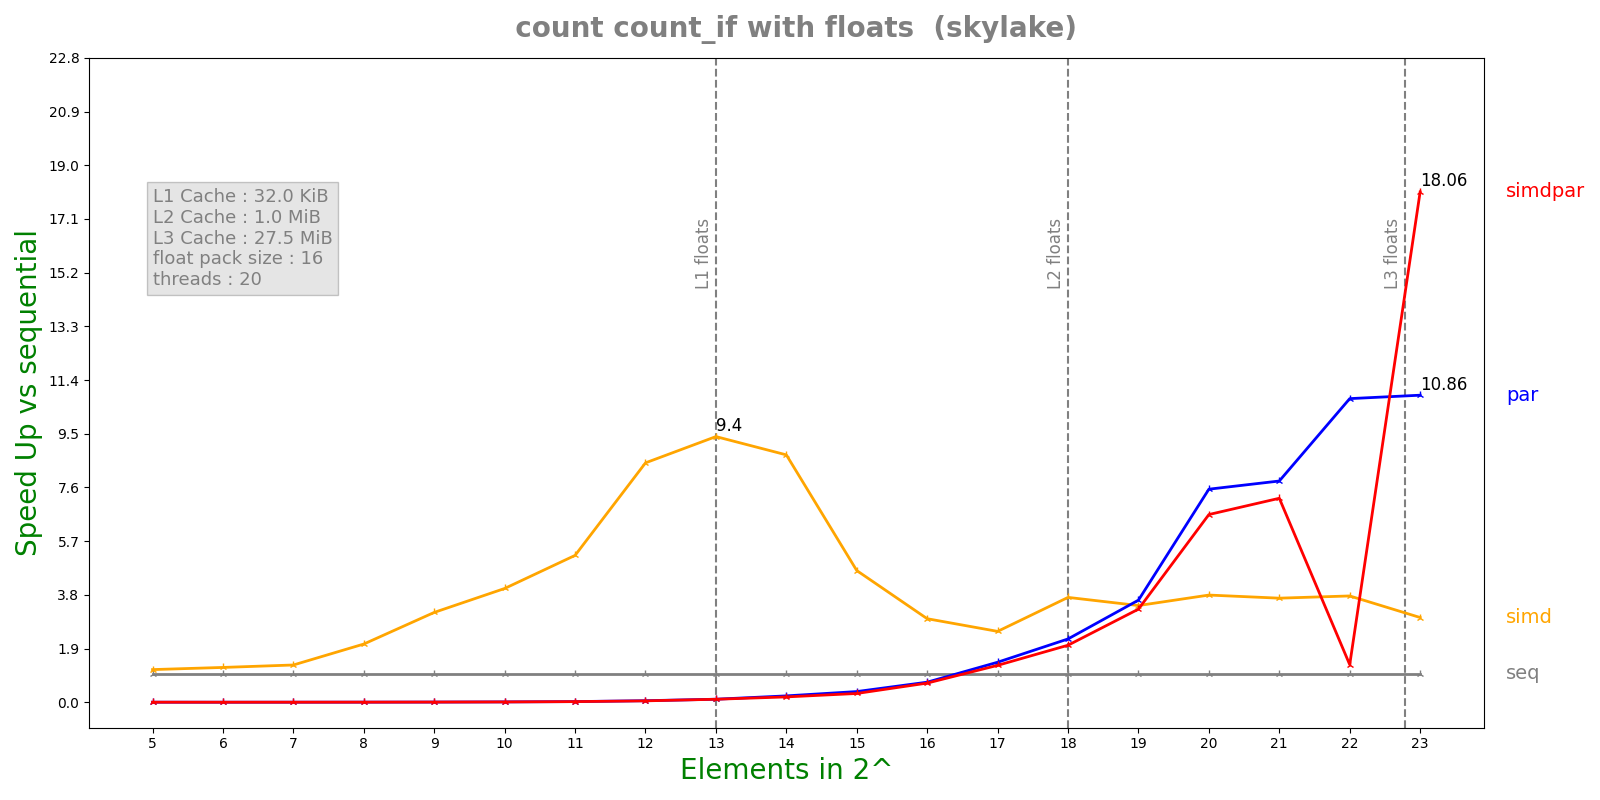

Source data for this figure (header and first rows):
n, lane, threads, seq, simd, par, simdpar
5, 16, 20, 5.592e-08, 4.842e-08, 3.75443e-05, 3.61623e-05
6, 16, 20, 6.528e-08, 5.302e-08, 6.08306e-05, 6.32926e-05
7, 16, 20, 1.1148e-07, 8.46e-08, 6.40108e-05, 6.18307e-05
8, 16, 20, 1.9754e-07, 9.594e-08, 6.21612e-05, 6.51009e-05
9, 16, 20, 3.6026e-07, 1.1336e-07, 6.11755e-05, 6.03856e-05
10, 16, 20, 6.966e-07, 1.7308e-07, 5.87715e-05, 6.56722e-05
11, 16, 20, 1.37832e-06, 2.6528e-07, 6.15411e-05, 6.38337e-05
12, 16, 20, 3.25132e-06, 3.8388e-07, 6.04233e-05, 6.63809e-05
13, 16, 20, 6.46288e-06, 6.876e-07, 6.06331e-05, 6.13883e-05
14, 16, 20, 1.27457e-05, 1.45632e-06, 5.6733e-05, 6.75985e-05
15, 16, 20, 2.1664e-05, 4.64983e-06, 5.73918e-05, 6.99326e-05
16, 16, 20, 4.26415e-05, 1.44291e-05, 6.01044e-05, 6.29498e-05
17, 16, 20, 8.55164e-05, 3.41138e-05, 6.04266e-05, 6.55388e-05
18, 16, 20, 0.0001721, 4.63905e-05, 7.68503e-05, 8.53134e-05
19, 16, 20, 0.0003226, 9.42972e-05, 8.92968e-05, 9.7937e-05
20, 16, 20, 0.0006729, 0.0001775, 8.92724e-05, 0.0001013
21, 16, 20, 0.001212, 0.0003293, 0.0001549, 0.000168
22, 16, 20, 0.002447, 0.0006508, 0.0002278, 0.001841
23, 16, 20, 0.004991, 0.001665, 0.0004595, 0.0002764
